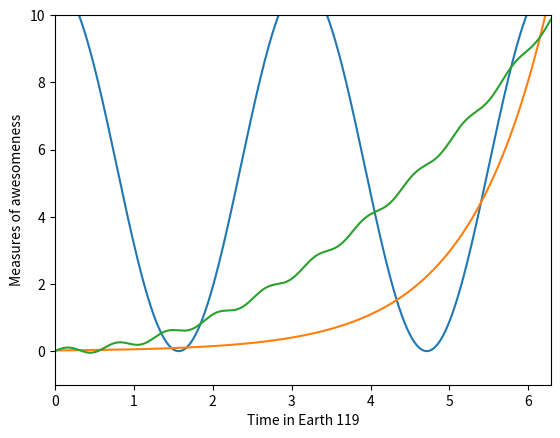

Here is the Python script that generated this plot:
%matplotlib inline
import numpy as np
import matplotlib.pyplot as plt

x = np.linspace(0,2*np.pi,1000)
y = 5.5 * np.cos(2*x) + 5.5
z = 0.02 * np.exp(x)
p = 0.25 * x**2 + 0.1 * np.sin(10*x)

plt.xlabel('Time in Earth 119')
plt.ylabel('Measures of awesomeness')
plt.xlim(0,2*np.pi)
plt.ylim(-1,10)
plt.plot(x,y)
plt.plot(x,z)
plt.plot(x,p)
plt.show()





